Dataset: data_split (GitHub, Adamsyaifullah/ADAM_SYAIFULLAH). Classes: mild demented, moderate demented, non demented, very mild demented.

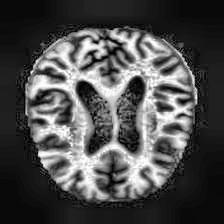
Label: very mild demented

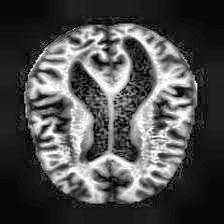
Label: very mild demented

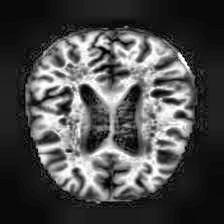
Label: very mild demented

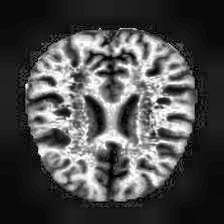
Label: non demented

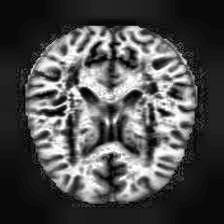
Label: non demented

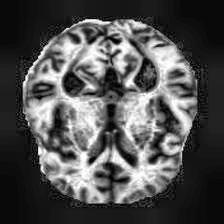
Label: mild demented
